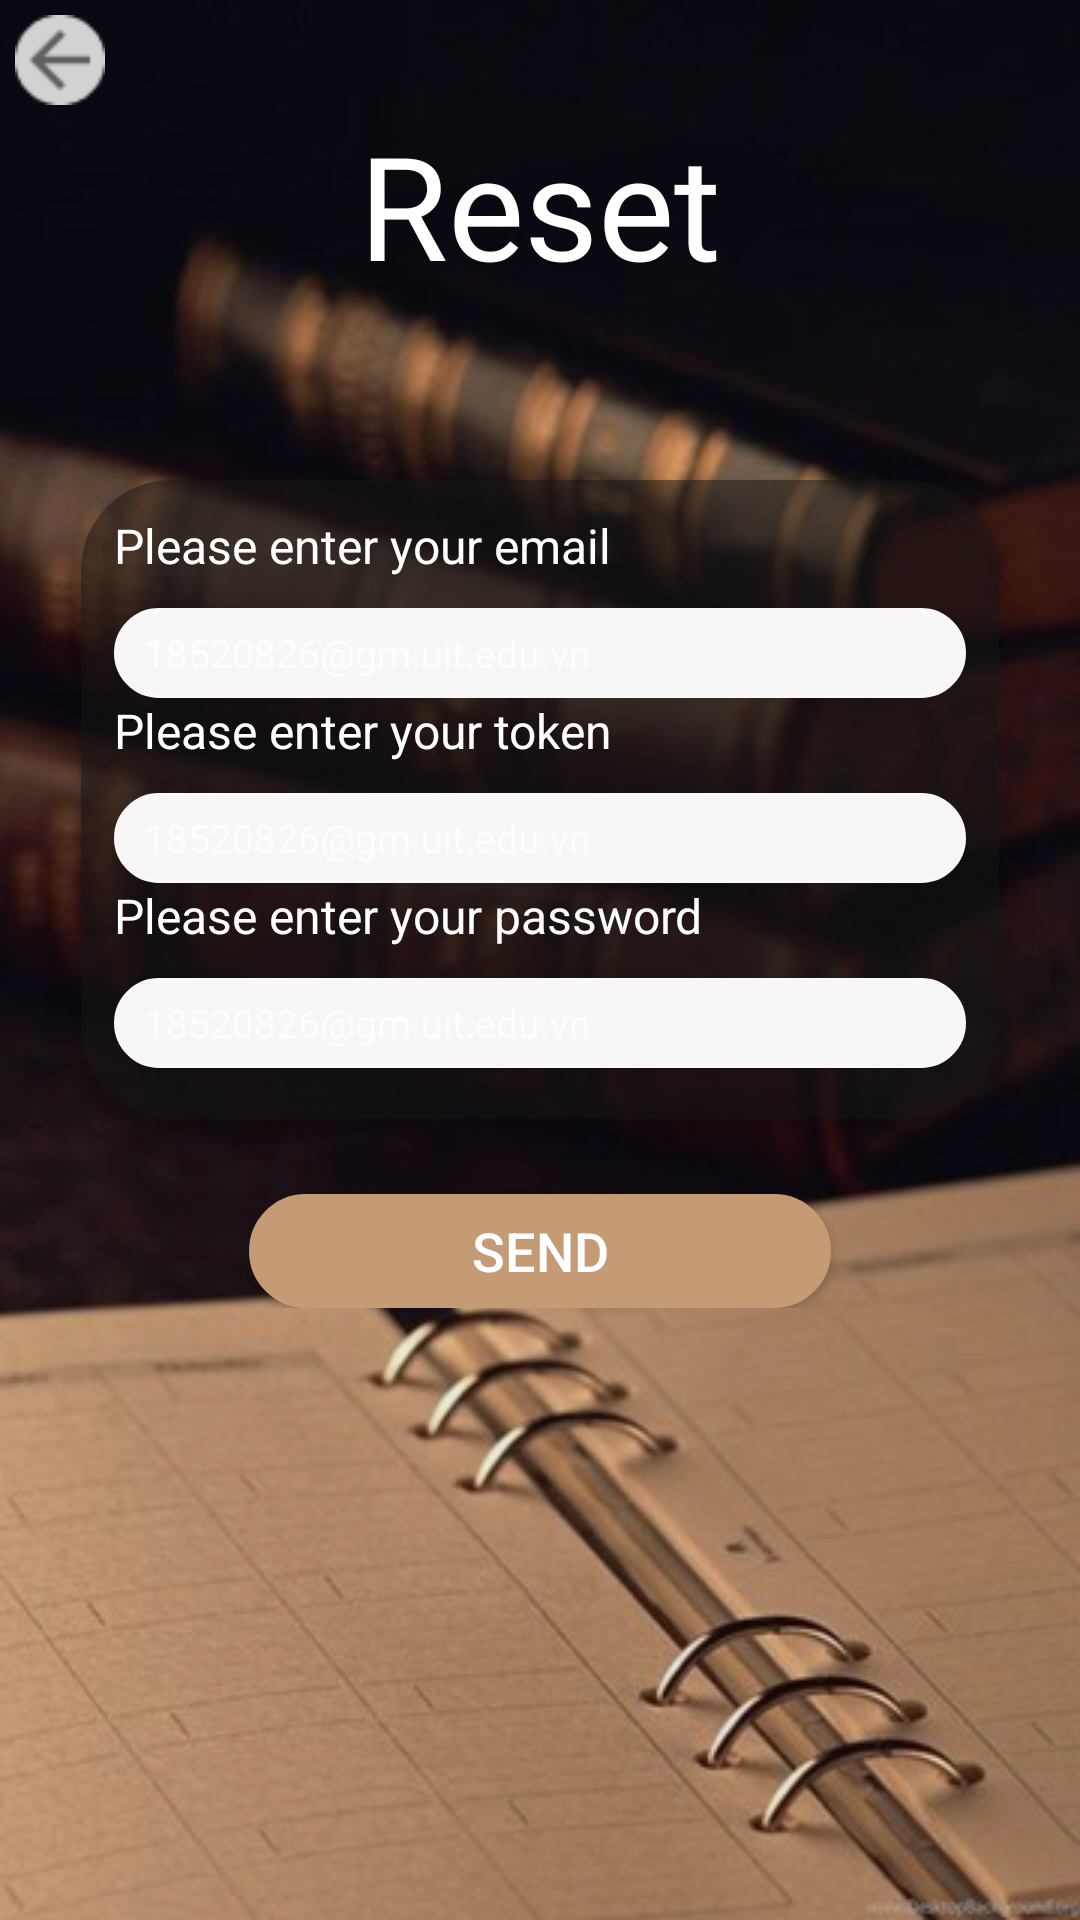

Android layout source for this screen:
<!-- AndroidManifest.xml: application theme Theme.Design.NoActionBar -->
<!-- res/layout/activity_reset_password.xml -->
<?xml version="1.0" encoding="utf-8"?>
<androidx.core.widget.NestedScrollView xmlns:android="http://schemas.android.com/apk/res/android"
    xmlns:app="http://schemas.android.com/apk/res-auto"
    android:layout_width="match_parent"
    android:layout_height="match_parent"
    android:background="@drawable/login">

    <RelativeLayout
        android:layout_width="match_parent"
        android:layout_height="match_parent">

        <ImageView
            android:id="@+id/img_back"
            android:layout_width="wrap_content"
            android:layout_height="wrap_content"
            android:layout_margin="5dp"
            android:clickable="true"
            android:foreground="?attr/selectableItemBackground"
            android:src="@drawable/ic_back" />

        <TextView
            android:id="@+id/txt_title"
            android:layout_width="wrap_content"
            android:layout_height="60dp"
            android:layout_centerHorizontal="true"
            android:layout_marginLeft="33dp"
            android:layout_marginTop="36dp"
            android:layout_marginRight="33dp"
            android:fontFamily="@font/black_and_white_picture"
            android:gravity="center"
            android:text="Reset Password"
            android:textColor="#FFFFFF"
            android:textSize="48sp" />

        <androidx.cardview.widget.CardView
            android:id="@+id/linelogin2"
            android:layout_width="match_parent"
            android:layout_height="wrap_content"
            android:layout_below="@id/txt_title"
            android:layout_marginLeft="27dp"
            android:layout_marginTop="64dp"
            android:layout_marginRight="27dp"
            app:cardBackgroundColor="#80171616"
            app:cardCornerRadius="30dp"
            app:cardElevation="5dp">

            <LinearLayout
                android:layout_width="match_parent"
                android:layout_height="wrap_content"
                android:layout_marginLeft="11dp"
                android:layout_marginTop="11dp"
                android:layout_marginRight="11dp"
                android:layout_marginBottom="17dp"
                android:orientation="vertical">

                <TextView
                    android:layout_width="match_parent"
                    android:layout_height="wrap_content"
                    android:text="Please enter your email"
                    android:textColor="#FFFFFF"
                    android:textSize="16sp" />

                <EditText
                    android:id="@+id/edt_email"
                    android:layout_width="match_parent"
                    android:layout_height="30dp"
                    android:layout_marginTop="10dp"
                    android:background="@drawable/boder_edit"
                    android:hint="18520826@gm.uit.edu.vn"
                    android:inputType="textEmailAddress"
                    android:paddingLeft="10dp"
                    android:textColor="#000"
                    android:textSize="13sp" />

                <TextView
                    android:layout_width="match_parent"
                    android:layout_height="wrap_content"
                    android:text="Please enter your token"
                    android:textColor="#FFFFFF"
                    android:textSize="16sp" />

                <EditText
                    android:id="@+id/edt_token"
                    android:layout_width="match_parent"
                    android:layout_height="30dp"
                    android:layout_marginTop="10dp"
                    android:background="@drawable/boder_edit"
                    android:hint="18520826@gm.uit.edu.vn"
                    android:inputType="text"
                    android:paddingLeft="10dp"
                    android:textColor="#000"
                    android:textSize="13sp" />

                <TextView
                    android:layout_width="match_parent"
                    android:layout_height="wrap_content"
                    android:text="Please enter your password"
                    android:textColor="#FFFFFF"
                    android:textSize="16sp" />

                <EditText
                    android:id="@+id/edt_password"
                    android:layout_width="match_parent"
                    android:layout_height="30dp"
                    android:layout_marginTop="10dp"
                    android:background="@drawable/boder_edit"
                    android:hint="18520826@gm.uit.edu.vn"
                    android:inputType="textPassword"
                    android:paddingLeft="10dp"
                    android:password="true"
                    android:textColor="#000"
                    android:textSize="13sp" />
            </LinearLayout>
        </androidx.cardview.widget.CardView>

        <Button
            android:id="@+id/btn_send"
            android:layout_width="match_parent"
            android:layout_height="38dp"
            android:layout_below="@+id/linelogin2"
            android:layout_marginLeft="83dp"
            android:layout_marginTop="25dp"
            android:layout_marginRight="83dp"
            android:background="@drawable/border_login"
            android:gravity="center"
            android:paddingLeft="52dp"
            android:paddingRight="52dp"
            android:text="Send"
            android:textSize="18sp" />
    </RelativeLayout>

</androidx.core.widget.NestedScrollView>
<!-- resources referenced by this layout -->
<resources>
  <!-- drawable boder_edit (drawable) -->
  <?xml version="1.0" encoding="utf-8"?>
  <shape xmlns:android="http://schemas.android.com/apk/res/android">
      <stroke android:color="#FAF8F8"
          android:width="1dp"/>
      <solid android:color="#F8F7F5" />
      <corners android:radius="30dp"/>
  
  </shape>
  <!-- drawable border_login (drawable) -->
  <shape xmlns:android="http://schemas.android.com/apk/res/android">
      <stroke android:width="2dp" android:color="@color/C59B76" />
      <solid android:color="@color/C59B76"/>
      <corners android:radius="30dp" />
      <padding android:left="2dp" android:top="2dp"
          android:right="2dp" android:bottom="2dp" />
  </shape>
  <!-- drawable ic_back: png bitmap (drawable, 676 bytes) -->
  <!-- drawable login: png bitmap (drawable, 268762 bytes) -->
  <color name="C59B76">#C59B76</color>
</resources>
